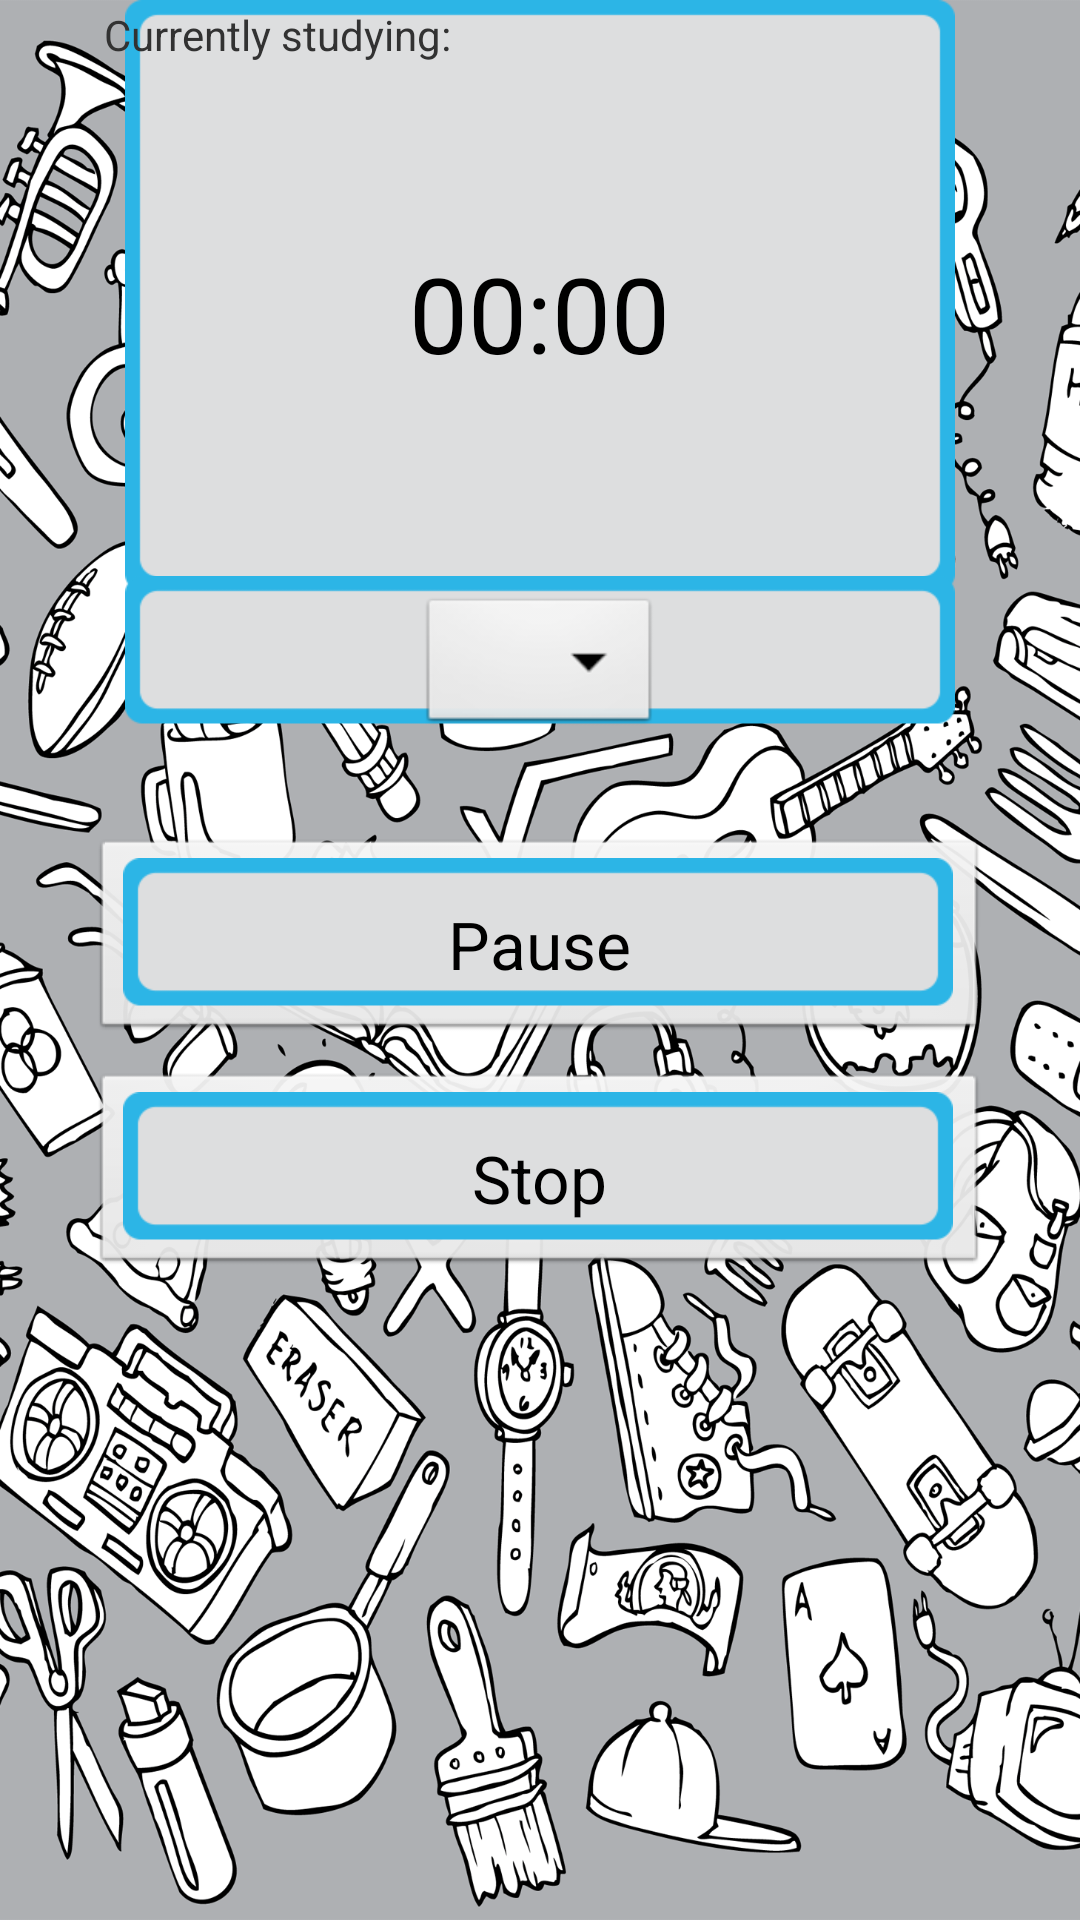

This screen was rendered from an Android layout file. Write that file and the resources it references.
<!-- AndroidManifest.xml: application theme AppTheme -->
<!-- res/layout/timer_page.xml -->
<RelativeLayout xmlns:android="http://schemas.android.com/apk/res/android"
    xmlns:tools="http://schemas.android.com/tools"
    android:layout_width="match_parent"
    android:layout_height="match_parent"
    android:background="@drawable/bg"
    android:paddingBottom="@dimen/activity_vertical_margin"
    android:paddingLeft="@dimen/activity_horizontal_margin"
    android:paddingRight="@dimen/activity_horizontal_margin"
    android:paddingTop="@dimen/activity_vertical_margin" >

    <ImageView
        android:id="@+id/timer_background"
        android:layout_width="wrap_content"
        android:layout_height="wrap_content"
        android:layout_centerHorizontal="true"
        android:src="@drawable/box_large"
        android:contentDescription="@string/Pause" />

    <ImageButton
        android:id="@+id/button_pause"
        android:layout_width="wrap_content"
        android:layout_height="wrap_content"
        android:layout_below="@+id/spinner1"
        android:layout_centerHorizontal="true"
        android:layout_marginTop="10dp"
        android:src="@drawable/box_small"
        android:contentDescription="@string/Pause"
        android:onClick="pauseChronometer" />

    <ImageButton
        android:id="@+id/button_stop"
        android:layout_width="wrap_content"
        android:layout_height="wrap_content"
        android:layout_alignRight="@+id/button_pause"
        android:layout_below="@+id/button_pause"
        android:layout_marginTop="10dp"
        android:src="@drawable/box_small"
        android:contentDescription="@string/Stop"
        android:onClick="stopChronometer" />

    <Chronometer
        android:id="@+id/chronometer1"
        android:layout_width="wrap_content"
        android:layout_height="wrap_content"
        android:layout_alignBaseline="@+id/timer_background"
        android:layout_alignBottom="@+id/timer_background"
        android:layout_marginBottom="70dp"
        android:layout_centerHorizontal="true"
        android:textSize="35sp" />
    
    <ImageView
        android:id="@+id/spinner_background"
        android:layout_width="wrap_content"
        android:layout_height="wrap_content"
        android:layout_centerHorizontal="true"
        android:layout_below="@+id/timer_background"
        android:src="@drawable/box_small"
        android:layout_marginTop="-6dp"
        android:contentDescription="@string/Week" />

    <Spinner
        android:id="@+id/spinner1"
        android:layout_width="wrap_content"
        android:layout_height="wrap_content"
        android:layout_centerHorizontal="true"
        android:layout_below="@+id/timer_background"
        android:layout_marginBottom="23dp" />

    <TextView
        android:id="@+id/text_pause"
        android:layout_width="wrap_content"
        android:layout_height="wrap_content"
        android:layout_alignBottom="@+id/button_pause"
        android:layout_centerHorizontal="true"
        android:layout_marginBottom="18dp"
        android:text="@string/pause"
        android:textAppearance="?android:attr/textAppearanceLarge" />

    <TextView
        android:id="@+id/textView2"
        android:layout_width="wrap_content"
        android:layout_height="wrap_content"
        android:layout_alignTop="@+id/timer_background"
        android:layout_marginTop="14dp"
        android:layout_marginLeft="32dp"
        android:text="@string/blank"
        android:textAppearance="?android:attr/textAppearanceLarge" />

    <TextView
        android:id="@+id/textView3"
        android:layout_width="wrap_content"
        android:layout_height="wrap_content"
        android:layout_marginTop="2dp"
        android:layout_marginLeft="3dp"
        android:layout_alignLeft="@+id/textView2"
        android:layout_alignTop="@+id/timer_background"
        android:text="@string/currently_studying"
        android:textAppearance="?android:attr/textAppearanceSmall" />

    <TextView
        android:id="@+id/text_stop"
        android:layout_width="wrap_content"
        android:layout_height="wrap_content"
        android:layout_alignBottom="@+id/button_stop"
        android:layout_centerHorizontal="true"
        android:layout_marginBottom="18dp"
        android:text="@string/Stop" 
        android:textAppearance="?android:attr/textAppearanceLarge" />

</RelativeLayout>
<!-- resources referenced by this layout -->
<resources>
  <!-- drawable bg: png bitmap (drawable-mdpi, 500517 bytes) -->
  <!-- drawable box_large: png bitmap (drawable-xhdpi, 21298 bytes) -->
  <!-- drawable box_small: png bitmap (drawable-xhdpi, 20671 bytes) -->
  <string name="Pause">Pause</string>
  <string name="Stop">Stop</string>
  <string name="Week">This Week</string>
  <string name="blank"> </string>
  <string name="currently_studying">Currently studying:</string>
  <string name="pause">Pause</string>
  <style name="AppTheme" parent="AppBaseTheme">
          
         
      </style>
  <style name="AppBaseTheme" parent="android:Theme.Light">
          
          
      </style>
</resources>
